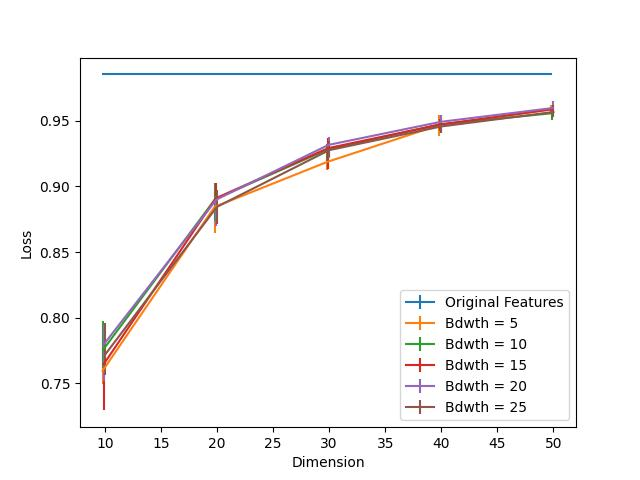

Data behind this chart, as committed beside it:
Dimension, Bdwth = 5, Bdwth = 5 25, Bdwth = 5 75, Bdwth = 10, Bdwth = 10 25, Bdwth = 10 75, Bdwth = 15, Bdwth = 15 25, Bdwth = 15 75, Bdwth = 20, Bdwth = 20 25, Bdwth = 20 75, Bdwth = 25, Bdwth = 25 25, Bdwth = 25 75, Original Features
10, 0.7594, 0.01005, 0.02662, 0.7755, 0.01406, 0.0216, 0.7644, 0.03516, 0.01457, 0.78, 0.02813, 0.01406, 0.7715, 0.01507, 0.02461, 0.9854
20, 0.8845, 0.01959, 0.01105, 0.8905, 0.01657, 0.01205, 0.891, 0.01256, 0.01155, 0.89, 0.02009, 0.003014, 0.8845, 0.01306, 0.01306, 0.9854
30, 0.9186, 0.006027, 0.01205, 0.9282, 0.009041, 0.004018, 0.9292, 0.01607, 0.008036, 0.9317, 0.01005, 0.006027, 0.9277, 0.005023, 0.007032, 0.9854
40, 0.9468, 0.008538, 0.007534, 0.9473, 0.005023, 0.002511, 0.9473, 0.00452, 0.004018, 0.9493, 0.008538, 0.005525, 0.9458, 0.005023, 0.003014, 0.9854
50, 0.9588, 0.002511, 0.003516, 0.9558, 0.005023, 0.004018, 0.9588, 0.004018, 0.002009, 0.9598, 0.00452, 0.005525, 0.9568, 0.003516, 0.005023, 0.9854
